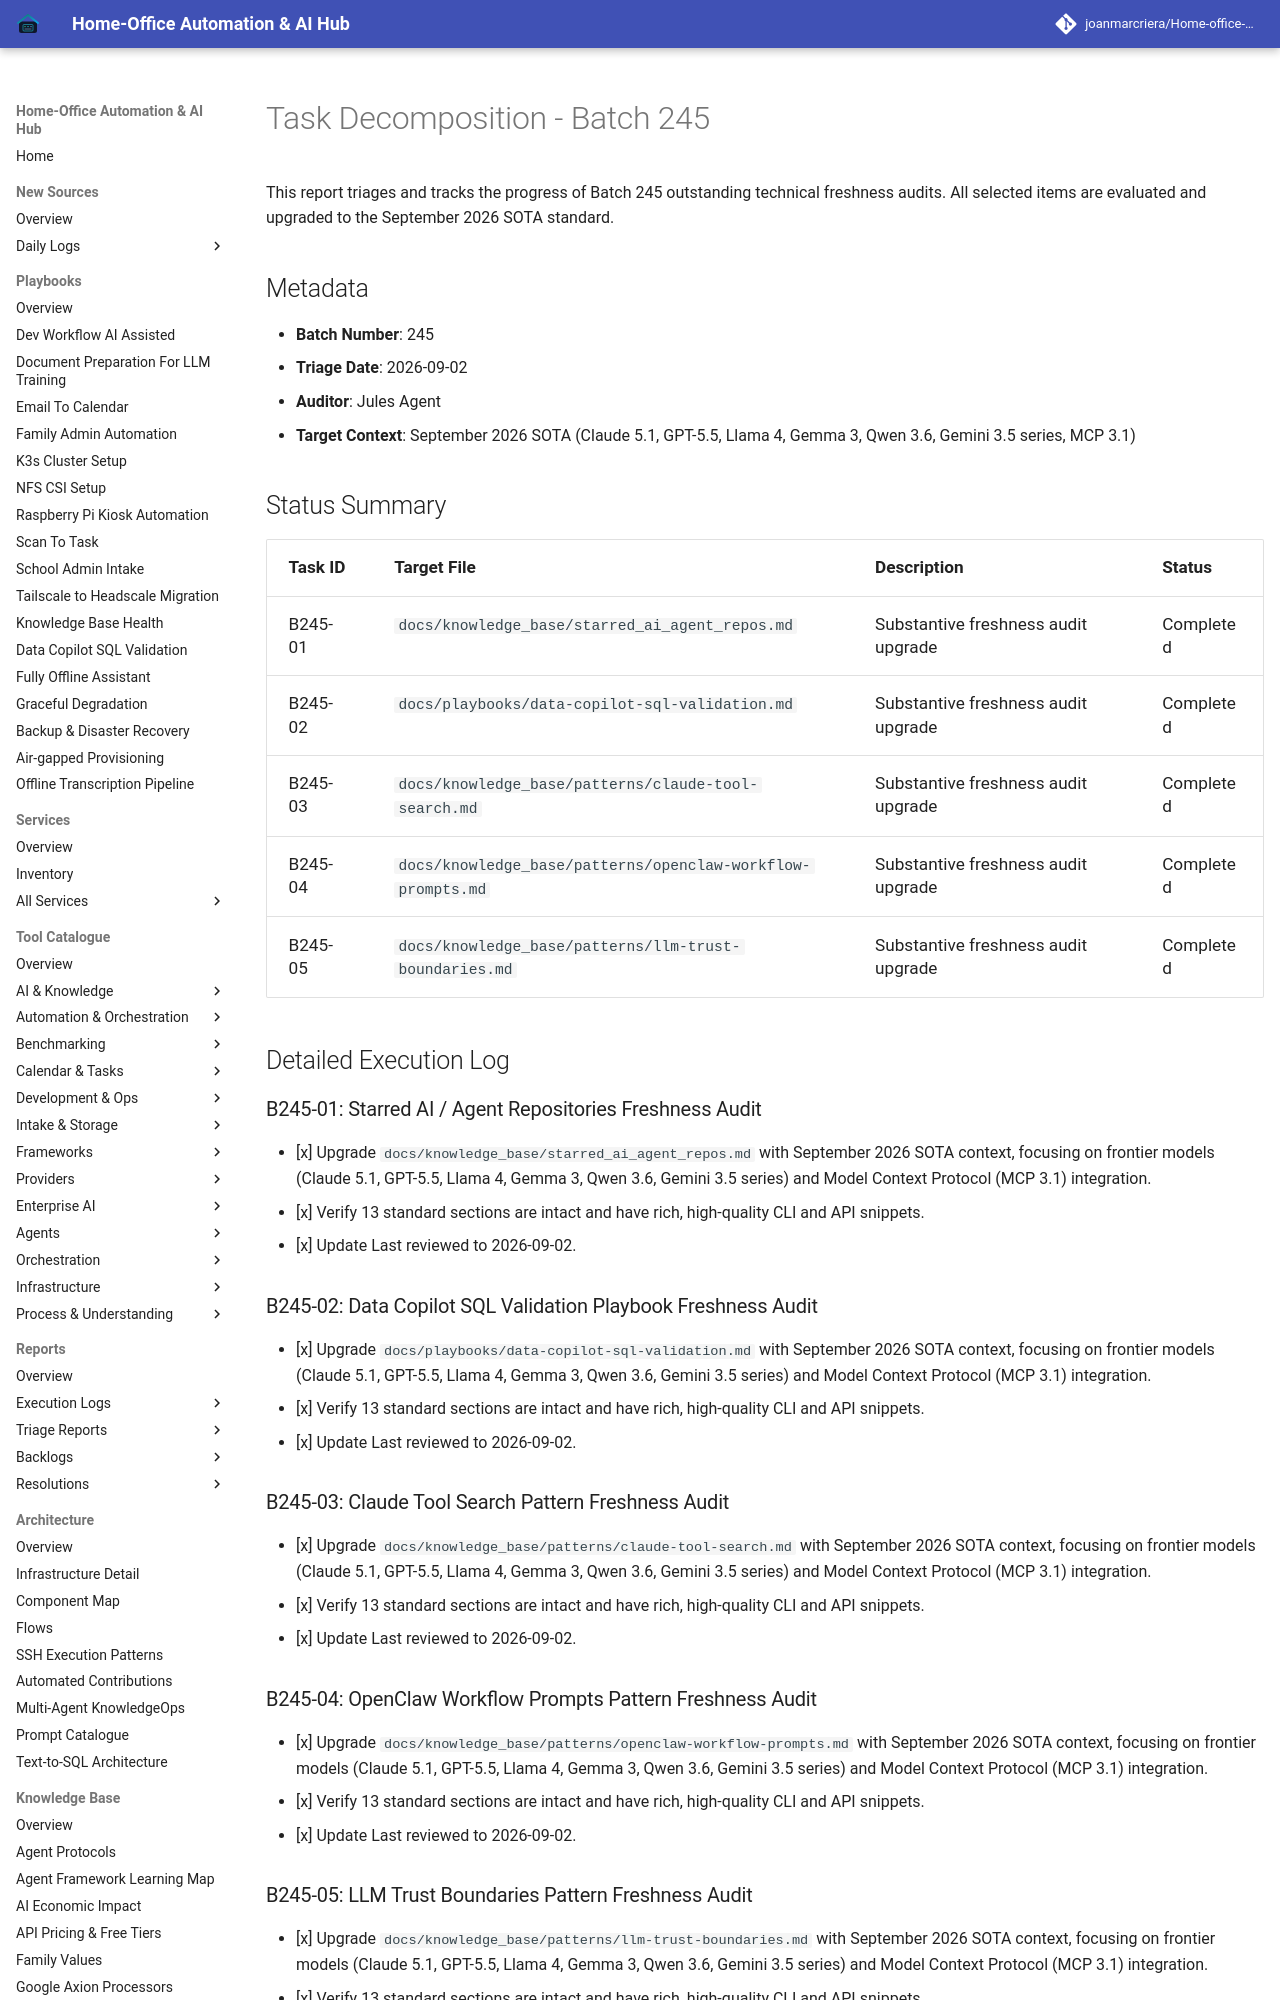

repository: joanmarcriera/Home-office-automations · page: reports/task-decomposition-batch-245/index.html · generator: mkdocs

# Task Decomposition - Batch 245

This report triages and tracks the progress of Batch 245 outstanding technical freshness audits. All selected items are evaluated and upgraded to the September 2026 SOTA standard.

## Metadata
- **Batch Number**: 245
- **Triage Date**: 2026-09-02
- **Auditor**: Jules Agent
- **Target Context**: September 2026 SOTA (Claude 5.1, GPT-5.5, Llama 4, Gemma 3, Qwen 3.6, Gemini 3.5 series, MCP 3.1)

## Status Summary

| Task ID | Target File | Description | Status |
| :--- | :--- | :--- | :--- |
| B245-01 | `docs/knowledge_base/starred_ai_agent_repos.md` | Substantive freshness audit upgrade | Completed |
| B245-02 | `docs/playbooks/data-copilot-sql-validation.md` | Substantive freshness audit upgrade | Completed |
| B245-03 | `docs/knowledge_base/patterns/claude-tool-search.md` | Substantive freshness audit upgrade | Completed |
| B245-04 | `docs/knowledge_base/patterns/openclaw-workflow-prompts.md` | Substantive freshness audit upgrade | Completed |
| B245-05 | `docs/knowledge_base/patterns/llm-trust-boundaries.md` | Substantive freshness audit upgrade | Completed |

## Detailed Execution Log

### B245-01: Starred AI / Agent Repositories Freshness Audit
- [x] Upgrade `docs/knowledge_base/starred_ai_agent_repos.md` with September 2026 SOTA context, focusing on frontier models (Claude 5.1, GPT-5.5, Llama 4, Gemma 3, Qwen 3.6, Gemini 3.5 series) and Model Context Protocol (MCP 3.1) integration.
- [x] Verify 13 standard sections are intact and have rich, high-quality CLI and API snippets.
- [x] Update Last reviewed to 2026-09-02.
